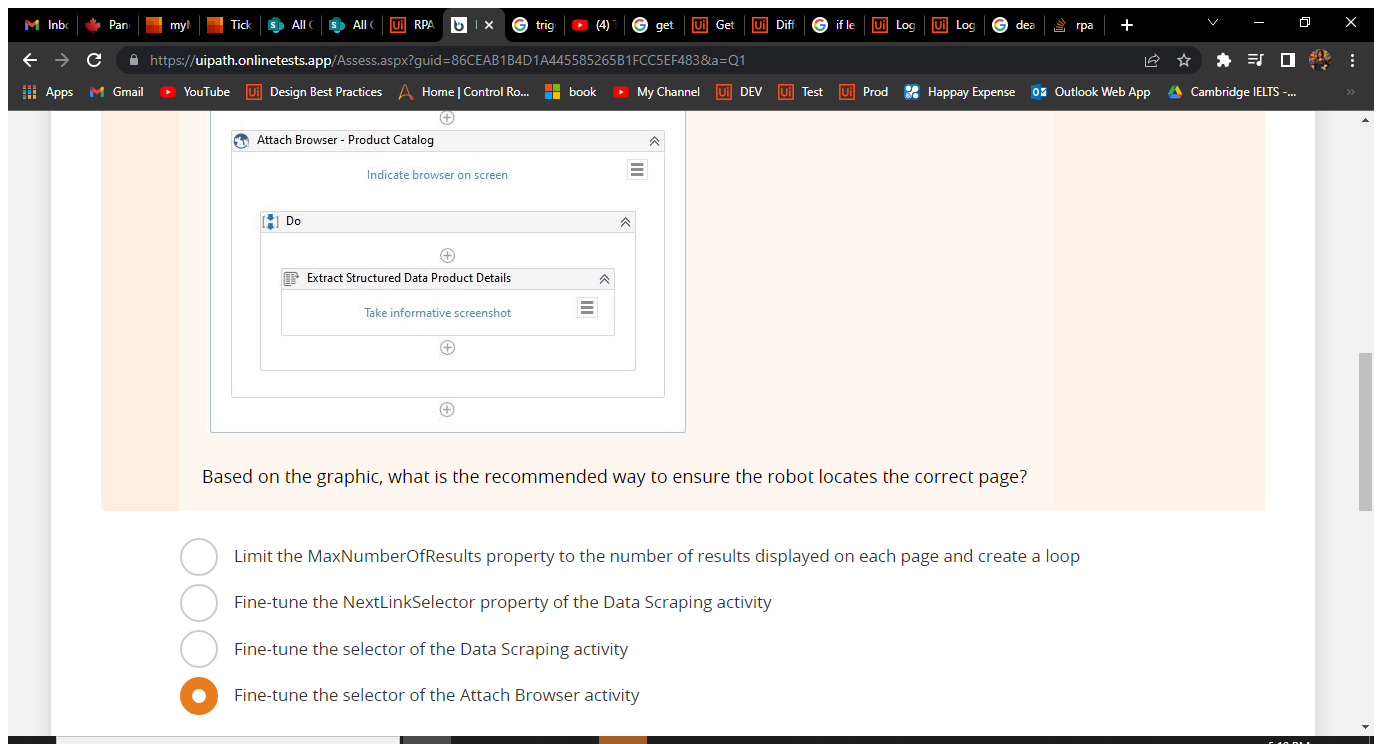
Task: Robotic Enterprise Framework
Workflow: GetTransactionData

Step 1: Attach Browser 'Page46of5 Page' in window 'Page 46 of 51 - Assessment - UiPath' (chrome.exe)

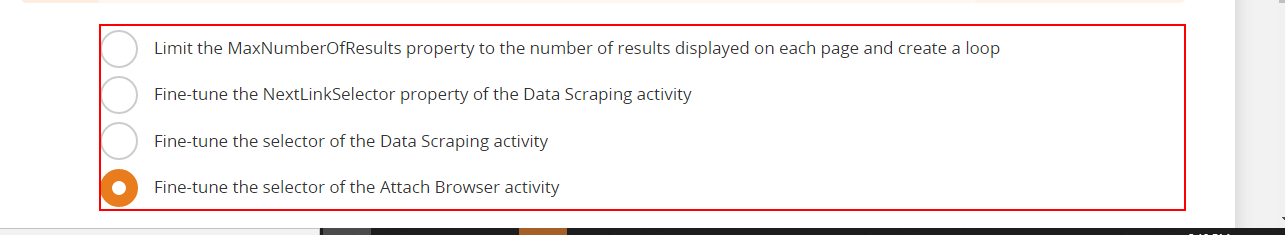
Step 2: get-text from the element